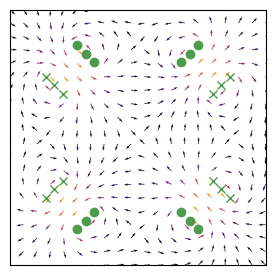
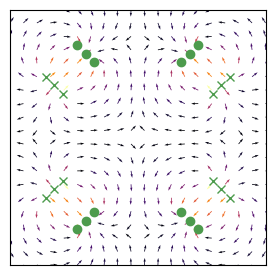

Python code for these plots, in order:
##### Imports #####
from numpy import sqrt, sin, cos, arctan2, arange, meshgrid, linspace, degrees, zeros, absolute, array, matrix
from matplotlib import pyplot as plt
from matplotlib.colors import LogNorm
from scipy.constants import mu_0, pi
from scipy.special import agm
from scipy.integrate import quad
from functools import partial

##### Functions #####
def wire(current, loc_x, loc_y, plot=False, color='r'):
    if plot:
        plt.plot(loc_x, loc_y, 'o' if current>0 else 'x', color=color)

    def func(x, y):
        B_tangential = mu_0*current / (2*pi*sqrt((x-loc_x)**2 + (y-loc_y)**2))
        
        B_x = -B_tangential*sin(arctan2(y-loc_y, x-loc_x))
        B_y = B_tangential*cos(arctan2(y-loc_y, x-loc_x))
        
        return B_x, B_y, 0

    return func

def solenoid(current, loc_x, loc_y, angle, width, length, turns, plot=False, color='r'):
    locs = zeros((turns*2, 2))
    
    x_positions = linspace(-length/2, length/2, turns) if turns>1 else [0]
    for i, ex in enumerate(x_positions):
        wy = width/2
        
        locs[i][0] = ex
        locs[i][1] = wy
        
        wy = -width/2
        
        locs[i+turns][0] = ex
        locs[i+turns][1] = wy
        
    
    for i, (ex, wy) in enumerate(locs):
        locs[i][0] = ex*cos(angle) - wy*sin(angle) + loc_x
        locs[i][1] = ex*sin(angle) + wy*cos(angle) + loc_y

    funcs = []
    for i in range(turns):
        funcs.append(wire(current, locs[i][0], locs[i][1], plot, color=color))
        funcs.append(wire(-current, locs[i+turns][0], locs[i+turns][1], plot, color=color))
        
        
    def func(x, y):
        return map(sum, zip(*[f(x, y) for f in funcs]))
        
    return func

def quadrupole(current, loc_x, loc_y, radius, turns, width=None, angle=0, astig=1, plot=False, color='r', octupole=False):
    # astig is x current:y current, so astig 2 give twice the current in x
    # x, y, angle, current
    
    # If octupole==True then we do not flip the current for half the coils since this
    # function is being used to construct an octupole.
    current2 = current if octupole else -current
    
    locs = [[radius*cos(angle+0*pi/2)+loc_x,          radius*sin(angle+0*pi/2)+loc_y,
                    0 + angle, current],
            [radius*cos(angle+1*pi/2)+loc_x,          radius*sin(angle+1*pi/2)+loc_y,
                    2*pi/4 + angle, current2],
            [radius*cos(angle+2*pi/2)+loc_x,          radius*sin(angle+2*pi/2)+loc_y,
                    4*pi/4 + angle, current],
            [radius*cos(angle+3*pi/2)+loc_x,          radius*sin(angle+3*pi/2)+loc_y,
                    6*pi/4 + angle, current2],]
             
    if width==None:
        width = 2*pi*radius/8

    funcs = []
    for x, y, angle, current in locs:
        funcs.append(solenoid(current, x, y, angle, width, radius/4, turns, plot=plot, color=color))

    def func(x, y, z):
        return map(sum, zip(*[f(x, y) for f in funcs]))
        
    return func

def octupole(current, loc_x, loc_y, radius, turns, width=None, angle=0, astig=1, plot=False, color='r'):
    funcs = [
            quadrupole(current, loc_x, loc_y, radius, turns,
                width=width, angle=angle, astig=astig, plot=plot,
                color=color, octupole=True),
            quadrupole(-current, loc_x, loc_y, radius, turns,
                width=width, angle=angle+pi/4, astig=astig, plot=plot,
                color=color, octupole=True)
            ]
                
    def func(x, y):
        return map(sum, zip(*[f(x, y) for f in funcs]))
        
    return func

def circular_current_loop(current, radius, x0=0, y0=0, z0=0,
                    thetaX=0, thetaY=0, thetaZ=0, rotation_matrix=None):
    return elliptical_current_loop(current, radius, radius,
                                    x0=x0, y0=y0, z0=z0,
                                    thetaX=thetaX, thetaY=thetaY, thetaZ=thetaZ,
                                    rotation_matrix=rotation_matrix)

def elliptical_current_loop(current, radius_1, radius_2, x0=0, y0=0, z0=0,
                            thetaX=0, thetaY=0, thetaZ=0, rotation_matrix=None):
    # Inspired by http://www.physicspages.com/2013/04/18/magnetic-field-of-current-loop-off-axis-field/
    if rotation_matrix is None:
        Rx = matrix([[1,           0,            0],
                     [0, cos(thetaX), -sin(thetaX)],
                     [0, sin(thetaX),  cos(thetaX)]])
        
        Ry = matrix([[ cos(thetaY), 0, sin(thetaY)],
                     [           0, 1,           0],
                     [-sin(thetaY), 0, cos(thetaY)]])
        
        Rz = matrix([[cos(thetaZ), -sin(thetaZ), 0],
                     [sin(thetaZ),  cos(thetaZ), 0],
                     [          0,            0, 1]])

        rotation_matrix = Rx * Ry * Rz
    
    def func(x, y, z):
        # Centred at x0, y0, z0
        ex = x - x0
        wy = y - y0
        zd = z - z0

        ex, wy, zd = (rotation_matrix * matrix([ex, wy, zd]).T).flat
        
        # Current loop located at 0, 0, 0 in the x, y, plane.
        
        denominator = lambda phi: ( ex**2 + wy**2 + zd**2  \
                                   +radius_1**2*cos(phi)**2\
                                   +radius_2**2*sin(phi)**2\
                                   -2*ex*radius_1*cos(phi) \
                                   -2*wy*radius_2*sin(phi) )**1.5

        f_x = lambda phi: zd*radius_2*cos(phi) / denominator(phi)
        f_y = lambda phi: zd*radius_1*sin(phi) / denominator(phi)
        f_z = lambda phi: ( radius_1*radius_2 \
                           -ex*radius_2*cos(phi) - wy*radius_1*sin(phi) ) \
                                                / denominator(phi)
        
        B_x = mu_0*current / (4*pi) * quad(f_x, 0, 2*pi)[0]
        B_y = mu_0*current / (4*pi) * quad(f_y, 0, 2*pi)[0]
        B_z = mu_0*current / (4*pi) * quad(f_z, 0, 2*pi)[0]
        
        # Undo rotation
        B_x, B_y, B_z = (rotation_matrix.I*matrix([B_x, B_y, B_z]).T).flat
            
        return B_x, B_y, B_z
        
    return func
    
def current_loop(current, radius,
                    x0=0, y0=0, z0=0,
                    thetaX=0, thetaY=0, thetaZ=0, rotation_matrix=None):
    # Inspired by http://www.physicspages.com/2013/04/18/magnetic-field-of-current-loop-off-axis-field/
    if rotation_matrix is None:
        Rx = matrix([[1,           0,            0],
                     [0, cos(thetaX), -sin(thetaX)],
                     [0, sin(thetaX),  cos(thetaX)]])
        
        Ry = matrix([[ cos(thetaY), 0, sin(thetaY)],
                     [           0, 1,           0],
                     [-sin(thetaY), 0, cos(thetaY)]])
        
        Rz = matrix([[cos(thetaZ), -sin(thetaZ), 0],
                     [sin(thetaZ),  cos(thetaZ), 0],
                     [          0,            0, 1]])

        rotation_matrix = Rx * Ry * Rz
    
    def func(x, y, z):
        # Centred at x0, y0, z0
        ex = x - x0
        wy = y - y0
        zd = z - z0

        ex, wy, zd = (rotation_matrix * matrix([ex, wy, zd]).T).flat
        
        # Current loop located at 0, 0, 0 in the x, y, plane.
        denominator = lambda phi: ( radius**2 + \
                                    ex**2 + wy**2 + zd**2 \
                                    - 2*wy*radius*sin(phi) \
                                    - 2*ex*radius*cos(phi) )**1.5

        f_x = lambda phi: zd*cos(phi) / denominator(phi)
        f_y = lambda phi: zd*sin(phi) / denominator(phi)
        f_z = lambda phi: (radius - ex*cos(phi) - wy*sin(phi)) / denominator(phi)
        
        B_x = mu_0*current*radius / (4*pi) * quad(f_x, 0, 2*pi)[0]
        B_y = mu_0*current*radius / (4*pi) * quad(f_y, 0, 2*pi)[0]
        B_z = mu_0*current*radius / (4*pi) * quad(f_z, 0, 2*pi)[0]
        
        # Undo rotation
        B_x, B_y, B_z = (rotation_matrix.I*matrix([B_x, B_y, B_z]).T).flat
            
        return B_x, B_y, B_z
        
    return func

def solenoid2(current, inner_radius_1, inner_radius_2, length, turns_per_layer,
                    x0=0, y0=0, z0=0,
                    thetaX=0, thetaY=0, thetaZ=0, rotation_matrix=None):
    if rotation_matrix is None:
        Rx = matrix([[1,           0,            0],
                     [0, cos(thetaX), -sin(thetaX)],
                     [0, sin(thetaX),  cos(thetaX)]])
        
        Ry = matrix([[ cos(thetaY), 0, sin(thetaY)],
                     [           0, 1,           0],
                     [-sin(thetaY), 0, cos(thetaY)]])
        
        Rz = matrix([[cos(thetaZ), -sin(thetaZ), 0],
                     [sin(thetaZ),  cos(thetaZ), 0],
                     [          0,            0, 1]])

        rotation_matrix = Rz * Rx * Ry
    
    wire_diameter = length/(turns_per_layer)
    funcs = []
    
    for turn in range(turns_per_layer):
        offset = ((turn+0.5)/turns_per_layer - 0.5)*length
        
        offset_x, offset_y, offset_z = (rotation_matrix * matrix([0, 0, offset]).T).flat
        
        ex0 = x0 + offset_x
        wy0 = y0 + offset_y
        zd0 = z0 + offset_z

        solenoid_transverse_radius = inner_radius_1
        solenoid_longitudinal_radius = inner_radius_2
        
        loop_func = elliptical_current_loop(current,
                    solenoid_longitudinal_radius, solenoid_transverse_radius,
                    x0=ex0, y0=wy0, z0=zd0,
                    thetaX=thetaX, thetaY=thetaY, thetaZ=thetaZ)
    
        funcs.append(loop_func)
    
    def func(x, y, z):
        return map(sum, zip(*[f(x, y, z) for f in funcs]))
    
    return func

def quadrupole2(current, inner_radius,
                solenoid_transverse_radius, solenoid_longitudinal_radius,
                solenoid_turns, solenoid_length,
                x0=0, y0=0, z0=0, angle=0):
    print('Ocutpole Radius:', inner_radius,
        '\nSolenoid (transverse, long):', solenoid_transverse_radius, solenoid_longitudinal_radius,
        '\nSolenoid (turns, length):', solenoid_turns, solenoid_length,
        '\nx, y, z:', x0, y0, z0)
    funcs = []
    
    if solenoid_turns==1:
        R = inner_radius
    else:
        R = inner_radius+solenoid_length/2
        
    for i in range(4):
        x = R*cos(i*pi/2 + angle) - x0
        y = R*sin(i*pi/2 + angle) - y0
        z = -z0
        
        I = current #if i%2==0 else -current
        funcs.append(solenoid2(I,
                        solenoid_transverse_radius, solenoid_longitudinal_radius,
                        solenoid_length, solenoid_turns,
                        x, y, z, 0, pi/2, i*pi/2 - angle))

    def func(x, y, z):
        return map(sum, zip(*[f(x, y, z) for f in funcs]))
    
    return func

##### Script #####
if __name__ == '__main__':
    n = 20
    xs = linspace(-10, 10, n)
    ys = linspace(-10, 10, n)
    #xs = linspace(-0.08*4, 0.08*4, n)
    #ys = linspace(-0.08*4, 0.08*4, n)
    zs = array([0.2])#linspace(-10, 10, n)
    
    xx, yy = meshgrid(xs, ys, sparse=True)
    
    if True:
        # 2D
        field_x, field_y = zeros((ys.size, xs.size)), zeros((ys.size, xs.size))
    
        if False:
            field_x, field_y = wire(2, 0, 0, True)(xx, yy)
            
        if False:
            for ex in range(-8, 9, 2):
                for wy in [-2, 2]:
                    f_x, f_y = wire(wy, ex, wy, True)(xx, yy)
                    
                    field_x += f_x
                    field_y += f_y
        
        if False:
            field_x, field_y = solenoid(3, 0, 0, 0, 3, 3, 10, True)(xx, yy)

        if False:
            f_x, f_y = solenoid(3, 5, 0, 0, 3, 3, 10, True)(xx, yy)
            field_x += f_x
            field_y += f_y
            
            f_x, f_y = solenoid(-3, 0, 5, pi/2, 3, 3, 10, True)(xx, yy)
            field_x += f_x
            field_y += f_y
            
            f_x, f_y = solenoid(3, -5, 0, pi, 3, 3, 10, True)(xx, yy)
            field_x += f_x
            field_y += f_y
            
            f_x, f_y = solenoid(-3, 0, -5, 3*pi/2, 3, 3, 10, True)(xx, yy)
            field_x += f_x
            field_y += f_y
        
        if False:
            field_x, field_y = octupole(1, 0, 0, 5, 1, width=2, angle=pi/8, astig=1, plot=True)(xx, yy)
        
        if True:
            # For Thesis
            green = (77/255, 155/255, 77/255)
            linewidth = 5.71
            figsize=(linewidth/2, linewidth/2)
            plt.figure(1, figsize=figsize)
            
            current = 10
            radius = 7.5
            n_turns = 3
            coil_width = 3.5
            
            field_x, field_y, field_z = quadrupole(current, 0, 0, radius, n_turns, width=coil_width, astig=0.8, angle=pi/4, plot=True, color=green)(xx, yy, 0)
            
            # And again to get solenoids on second subplot.
            plt.figure(2, figsize=figsize)
            quadrupole(current, 0, 0, radius, n_turns, width=coil_width, astig=0.8, angle=pi/4, plot=True, color=green)
            
        if False:
            field_x2, field_y2 = octupole(50, 0, 0, 8, 1, width = 0.01, astig=1, plot=True)(xx, yy)
        
            plt.quiver(xs, ys,
                field_x2/sqrt(field_x2**2 + field_y2**2),
                field_y2/sqrt(field_x2**2 + field_y2**2),
                sqrt(field_x2**2 + field_y2**2),
                cmap='inferno')
            plt.xlim((xs.min(), xs.max()))
            plt.ylim((ys.min(), ys.max()))
            
            plt.figure()
            
            field_x, field_y = octupole(50, 0, 0, 8, 1, width = None, astig=1, plot=True)(xx, yy)
        
        if False:
            field_x, field_y, field_z = \
                zeros((ys.size, xs.size)), zeros((ys.size, xs.size)),zeros((ys.size, xs.size))
                
            for i in range(ys.size):
                for j in range(xs.size):
                    for k in range(zs.size):
                        B_x, B_y, B_z =\
                            solenoid2(xs[j], ys[i], zs[k], radius=1, length=1, current=1, x_loc=0, y_loc=0, z_loc=0)
                        
                        field_x[i, j] = B_x
                        field_y[i, j] = B_y
                        field_z[i, j] = B_z
            

        # For Thesis Plot
        v_z = 1
        force_x = -v_z*field_y
        force_y = v_z*field_x
        
        plt.figure(1, figsize=figsize)
        plt.quiver(xs, ys,
            field_x/sqrt(field_x**2 + field_y**2),
            field_y/sqrt(field_x**2 + field_y**2),
            sqrt(field_x**2 + field_y**2),
            cmap='inferno')
        plt.xlim((xs.min(), xs.max()))
        plt.ylim((ys.min(), ys.max()))
        
        plt.xticks([])
        plt.yticks([])
        
        plt.tight_layout()
        
        plt.savefig('QuadrupoleField.pgf')
        
        plt.figure(2, figsize=figsize)
        plt.quiver(xs, ys,
            force_x/sqrt(force_x**2 + force_y**2),
            force_y/sqrt(force_x**2 + force_y**2),
            sqrt(field_x**2 + force_y**2),
            cmap='inferno')
            
        plt.xticks([])
        plt.yticks([])
        
        plt.xlim((xs.min(), xs.max()))
        plt.ylim((ys.min(), ys.max()))
        
        plt.tight_layout()
        
        plt.savefig('QuadrupoleForce.pgf')
        
        
    elif True:
        # 3D
        field_x, field_y, field_z = zeros((zs.size, ys.size, xs.size)),\
            zeros((zs.size, ys.size, xs.size)), zeros((zs.size, ys.size, xs.size))
        
        radius = 2.5
        length = 10
        current = 10
        if True:
            if False:
                func = current_loop(1, 5)
            elif False:
                func = solenoid2(-1, 5, 5, 3,
                                x0=0, y0=0, z0=0,
                                thetaX=0, thetaY=pi/2, thetaZ=pi/2)
            elif False:
                func = quadrupole2(current=1, inner_radius=5,
                        solenoid_transverse_radius=3, solenoid_longitudinal_radius=3,
                        solenoid_turns=1, solenoid_length=3,
                        angle=pi/4)
                        
            elif True:
                func = quadrupole2(current=1, inner_radius=0.08,
                        solenoid_transverse_radius=0.01, solenoid_longitudinal_radius=0.01,
                        solenoid_turns=1, solenoid_length=3,
                        z0=0.2,
                        angle=pi/4)

            elif False:
                func = solenoid2(1, 1, 5, 5,
                        5, 0, 0, 0, pi/2, 0)
            
            field_x, field_y, field_z = \
                zeros((zs.size, ys.size, xs.size)), \
                zeros((zs.size, ys.size, xs.size)), \
                zeros((zs.size, ys.size, xs.size))
            for z in range(zs.size):
                for y in range(ys.size):
                    for x in range(xs.size):
                        
                                            
                        
                        B_x, B_y, B_z = func(xs[x], ys[y], zs[z])
                        
                        field_x[z, y, x] = B_x
                        field_y[z, y, x] = B_y
                        field_z[z, y, x] = B_z
                   
            total_magnitude = sqrt(field_x**2 + field_y**2, field_z**2)
            
            # Plot transverse cross-section
            z_zero = absolute(zs - 0).argmin()
            
            horizontal = field_x[z_zero,:,:]
            vertical = field_y[z_zero,:,:]
            
            plt.figure('Transverse')
            magnitude = sqrt(horizontal**2 + vertical**2) + 1e-12
            plt.quiver(xs, ys,
                horizontal/magnitude,
                vertical/magnitude,
                magnitude,
                cmap='inferno')
            plt.xlim((xs.min()*(n+1)/n, xs.max()*(n+1)/n))
            plt.ylim((ys.min()*(n+1)/n, ys.max()*(n+1)/n))
            plt.xlabel('x')
            plt.ylabel('y')
            
            plt.gca().add_artist(plt.Circle((0, 0), radius, fill=False, color='r'))
            
            plt.axes().set_aspect('equal', 'box')
            
            if False:
                # Plot longitudinal cross-section
                # Bz vs By
                x_zero = absolute(xs - 0).argmin()
                
                horizontal = field_z[:,:,x_zero].T
                vertical = field_y[:,:,x_zero].T
                
                magnitude = sqrt(horizontal**2 + vertical**2)
                
                plt.figure('Longitudinal Y')
                plt.quiver(zs, ys,
                    horizontal/magnitude,
                    vertical/magnitude,
                    magnitude,
                    cmap='inferno')
                plt.xlim((zs.min()*(n+1)/n, zs.max()*(n+1)/n))
                plt.ylim((ys.min()*(n+1)/n, ys.max()*(n+1)/n))
                plt.xlabel('z')
                plt.ylabel('y')
                
                plt.gca().add_artist(plt.Rectangle((0-length/2, 0-radius),
                            length, radius*2, fill=False, color='r'))
                
                plt.axes().set_aspect('equal', 'box')
                
                # Bz vs Bx
                y_zero = absolute(ys - 0).argmin()
                
                horizontal = field_z[:,y_zero,:].T
                vertical = field_x[:,y_zero,:].T
                
                magnitude = sqrt(horizontal**2 + vertical**2)
                
                plt.figure('Longitudinal X')
                plt.quiver(zs, xs,
                    horizontal/magnitude,
                    vertical/magnitude,
                    magnitude,
                    cmap='inferno')
                plt.xlim((zs.min()*(n+1)/n, zs.max()*(n+1)/n))
                plt.ylim((xs.min()*(n+1)/n, xs.max()*(n+1)/n))
                plt.xlabel('z')
                plt.ylabel('x')
                
                plt.gca().add_artist(plt.Rectangle((0-length/2, 0-radius),
                            length, radius*2, fill=False, color='r'))
                
                plt.axes().set_aspect('equal', 'box')
    plt.show()